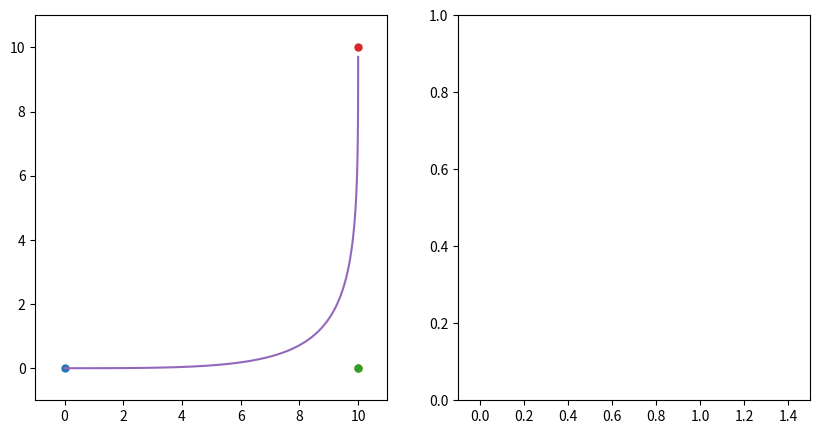

Write the Python code that produced this figure. (Note: this script raises an exception after producing the figure.)
from scipy import integrate
import matplotlib.pyplot as plt
import numpy as np

class Coo():
    def __init__(self,_x,_y):
        self.x = _x
        self.y = _y

class Bezier():
    def __init__(self,_p0,_p1,_p2,_p3):
        self.p = [0]*4
        self.p[0] = _p0
        self.p[1] = _p1
        self.p[2] = _p2
        self.p[3] = _p3

        self.fig = plt.figure(figsize=(10,5))
        self.ax = self.fig.add_subplot(121)#111 1x1 
        self.ax.set_xlim(-1.0 , 11.0)
        self.ax.set_ylim(-1.0 , 11.0)

        self.dax = self.fig.add_subplot(122)#111 1x1 

        self.t = np.arange(0,1,0.01)

        self.x = (self.t**3)*self.p[3].x + 3*(self.t**2)*(1-self.t)*self.p[2].x + 3*self.t*((1-self.t)**2)*self.p[1].x + ((1-self.t)**3)*self.p[0].x
        self.y = (self.t**3)*self.p[3].y + 3*(self.t**2)*(1-self.t)*self.p[2].y + 3*self.t*((1-self.t)**2)*self.p[1].y + ((1-self.t)**3)*self.p[0].y

        self.dx = 3*((self.t**2)*(self.p[3].x-self.p[2].x)+2*self.t*(1-self.t)*(self.p[2].x-self.p[1].x)+((1-self.t)**2)*(self.p[1].x-self.p[0].x))
        self.dy = 3*((self.t**2)*(self.p[3].y-self.p[2].y)+2*self.t*(1-self.t)*(self.p[2].y-self.p[1].y)+((1-self.t)**2)*(self.p[1].y-self.p[0].y))

        self.ddx = 6*(self.t*(self.p[3].x-2*self.p[2].x+self.p[1].x)+(1-self.t)*(self.p[2].x-2*self.p[1].x+self.p[0].x))
        self.ddy = 6*(self.t*(self.p[3].y-2*self.p[2].y+self.p[1].y)+(1-self.t)*(self.p[2].y-2*self.p[1].y+self.p[0].y))

        self.artists = [0]*4
        self.artists[0], = self.ax.plot([self.p[0].x],[self.p[0].y],marker='.',markersize=10,label='p[0]')
        self.artists[1], = self.ax.plot([self.p[1].x],[self.p[1].y],marker='.',markersize=10,label='p[1]')
        self.artists[2], = self.ax.plot([self.p[2].x],[self.p[2].y],marker='.',markersize=10,label='p[2]')
        self.artists[3], = self.ax.plot([self.p[3].x],[self.p[3].y],marker='.',markersize=10,label='p[3]')
        self.ax_artist, = self.ax.plot(self.x,self.y)

        dp = [((x_a-x_b)**2 + (y_a-y_b)**2)*100 for x_a,x_b,y_a,y_b in zip(self.x[:-1],self.x[1:],self.y[:-1],self.y[1:])]
        adp = [(i**2 + j**2)**0.5 for i,j in zip(self.dx,self.dy)]
        addp = [(i**2 + j**2)**0.5 for i,j in zip(self.ddx,self.ddy)]

        R = (self.dx*self.ddy - self.ddx*self.dy) / ((self.dx**2 + self.dy**2)**1.5)

        self.dax.set_xlim(-0.1 , 1.5)
        # self.dax.set_ylim(-1.0 , 40)
        dp.append(0.0)

        integrate_simps = integrate.simps(self.y, self.x)
        self.dax_artist, = self.dax.plot(self.t,R)

        self.dax.plot([0.33,0.33],[0,1])

        dp_max_index = [i for i, x in enumerate(dp) if x == max(dp)]
        adp_max_index = [i for i, x in enumerate(adp) if x == max(adp)]

        # circle
        radius = 5.0
        th = np.arange(0,0.5,0.01) * np.pi
        cx = 10.0 - radius + radius * np.sin(th) 
        cy = radius - radius * np.cos(th)
        self.ax.plot(cx, cy)


    def change(self):
        self.x = (self.t**3)*self.p[3].x + 3*(self.t**2)*(1-self.t)*self.p[2].x + 3*self.t*((1-self.t)**2)*self.p[1].x + ((1-self.t)**3)*self.p[0].x
        self.y = (self.t**3)*self.p[3].y + 3*(self.t**2)*(1-self.t)*self.p[2].y + 3*self.t*((1-self.t)**2)*self.p[1].y + ((1-self.t)**3)*self.p[0].y

        self.dx = 3*((self.t**2)*(self.p[3].x-self.p[2].x)+2*self.t*(1-self.t)*(self.p[2].x-self.p[1].x)+((1-self.t)**2)*(self.p[1].x-self.p[0].x))
        self.dy = 3*((self.t**2)*(self.p[3].y-self.p[2].y)+2*self.t*(1-self.t)*(self.p[2].y-self.p[1].y)+((1-self.t)**2)*(self.p[1].y-self.p[0].y))

        self.ddx = 6*(self.t*(self.p[3].x-2*self.p[2].x+self.p[1].x)+(1-self.t)*(self.p[2].x-2*self.p[1].x+self.p[0].x))
        self.ddy = 6*(self.t*(self.p[3].y-2*self.p[2].y+self.p[1].y)+(1-self.t)*(self.p[2].y-2*self.p[1].y+self.p[0].y))

        dp = [((x_a-x_b)**2 + (y_a-y_b)**2)*100 for x_a,x_b,y_a,y_b in zip(self.x[:-1],self.x[1:],self.y[:-1],self.y[1:])]
        adp = [(i**2 + j**2)**0.5 for i,j in zip(self.dx,self.dy)]
        addp = [(i**2 + j**2)**0.5 for i,j in zip(self.ddx,self.ddy)]
        R = ((self.dx**2 + self.dy**2)**1.5)/((self.dx*self.ddy - self.ddx*self.dy)**2)**0.5

        self.ax_artist.set_data(self.x,self.y)
        self.dax_artist.set_data(self.t,R)

    def sets(self,_gco,_event):
        for i,j in zip(self.artists,self.p):
            if i == _gco:
                i.set_data(_event.xdata,_event.ydata)
                j.x = _event.xdata
                j.y = _event.ydata
                break
        self.change()


gco = None

if __name__ == '__main__':
    # a = Coo(1,1)
    # b = Coo(10,1)
    # c = Coo(1,5)
    # d = Coo(10,5)
    a = Coo(0, 0)
    b = Coo(10.0, 0.0)
    c = Coo(10.0, 0.0)
    d = Coo(10.0, 10.0)

    B = Bezier(a,b,c,d)

    def motion(event):
        global gco
        if gco is None:
            return
        B.sets(gco,event)
        plt.draw()

    def onpick(event):
        global gco
        gco = event.artist


    def release(event):
        global gco
        gco = None

    plt.connect('motion_notify_event', motion)
    plt.connect('pick_event', onpick)
    plt.connect('button_release_event', release)

    plt.show()